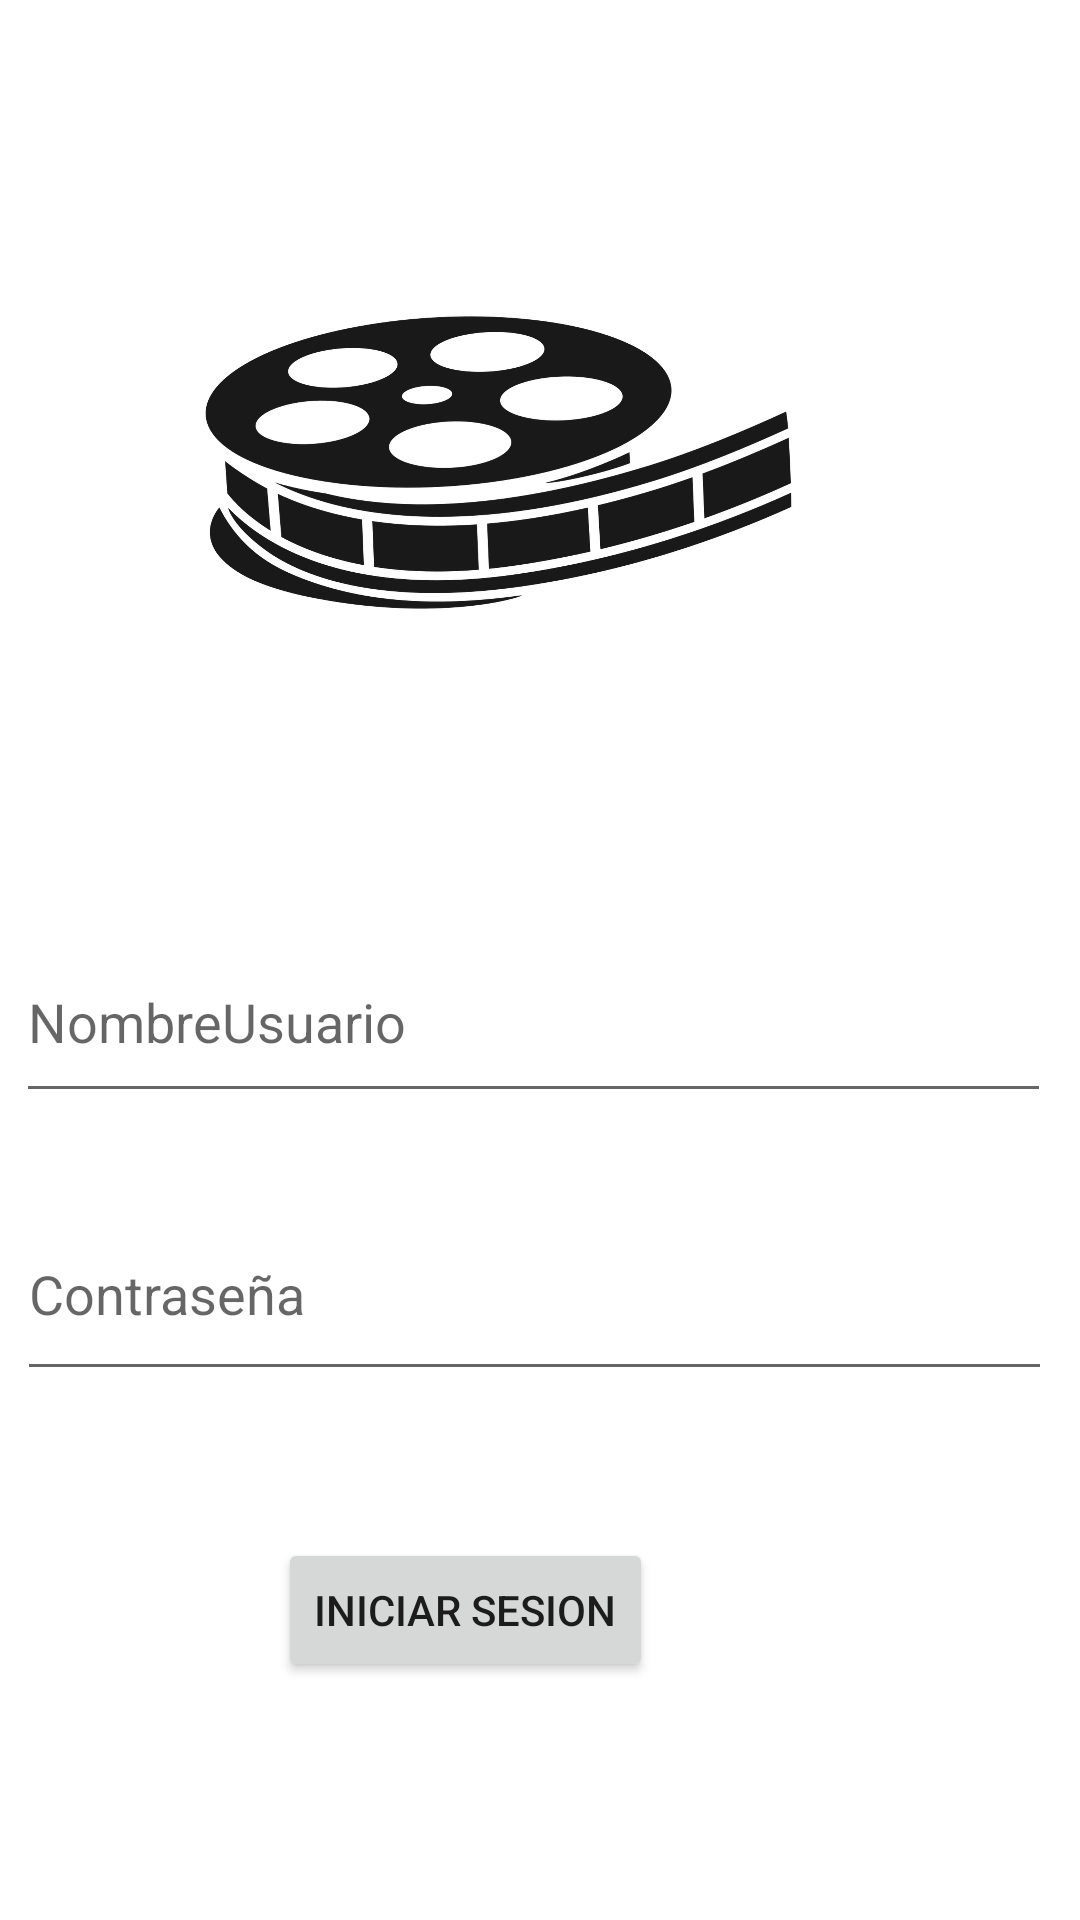

Produce the Android XML layout that renders to this screen, including the resource entries it uses.
<!-- AndroidManifest.xml: application theme Theme.MOCA -->
<!-- res/layout/activity_login.xml -->
<?xml version="1.0" encoding="utf-8"?>
<androidx.constraintlayout.widget.ConstraintLayout xmlns:android="http://schemas.android.com/apk/res/android"
    xmlns:app="http://schemas.android.com/apk/res-auto"
    xmlns:tools="http://schemas.android.com/tools"
    android:layout_width="match_parent"
    android:layout_height="match_parent"
    tools:context=".Login">
    <EditText
        android:id="@+id/ettnombreusuario"
        android:layout_width="345dp"
        android:layout_height="64dp"
        android:ems="10"
        android:hint="NombreUsuario"
        android:inputType="textPersonName"
        app:layout_constraintBottom_toBottomOf="parent"
        app:layout_constraintEnd_toEndOf="parent"
        app:layout_constraintHorizontal_bias="0.346"
        app:layout_constraintStart_toStartOf="parent"
        app:layout_constraintTop_toTopOf="parent"
        app:layout_constraintVertical_bias="0.533" />
    <EditText
        android:id="@+id/ettpass"
        android:layout_width="345dp"
        android:layout_height="68dp"
        android:ems="10"
        android:hint="Contraseña"
        android:inputType="textPassword"
        app:layout_constraintBottom_toBottomOf="parent"
        app:layout_constraintEnd_toEndOf="parent"
        app:layout_constraintHorizontal_bias="0.377"
        app:layout_constraintStart_toStartOf="parent"
        app:layout_constraintTop_toTopOf="parent"
        app:layout_constraintVertical_bias="0.692" />
    <ImageView
        android:id="@+id/imageView2"
        android:layout_width="275dp"
        android:layout_height="213dp"
        app:layout_constraintBottom_toBottomOf="parent"
        app:layout_constraintEnd_toEndOf="parent"
        app:layout_constraintHorizontal_bias="0.338"
        app:layout_constraintStart_toStartOf="parent"
        app:layout_constraintTop_toTopOf="parent"
        app:layout_constraintVertical_bias="0.112"
        app:srcCompat="@drawable/rollo" />
    <Button
        android:id="@+id/button5"
        android:layout_width="wrap_content"
        android:layout_height="wrap_content"
        android:text="Iniciar Sesion"
        android:onClick="IniciarSesion"
        app:layout_constraintBottom_toBottomOf="parent"
        app:layout_constraintEnd_toEndOf="parent"
        app:layout_constraintHorizontal_bias="0.394"
        app:layout_constraintStart_toStartOf="parent"
        app:layout_constraintTop_toTopOf="parent"
        app:layout_constraintVertical_bias="0.866" />
</androidx.constraintlayout.widget.ConstraintLayout>
<!-- resources referenced by this layout -->
<resources>
  <!-- drawable rollo: png bitmap (drawable-v24, 431981 bytes) -->
  <style name="Theme.MOCA" parent="Theme.MaterialComponents.DayNight.NoActionBar">
          
          <item name="colorPrimary">@color/purple_500</item>
          <item name="colorPrimaryVariant">@color/purple_700</item>
          <item name="colorOnPrimary">@color/white</item>
          
          <item name="colorSecondary">@color/teal_200</item>
          <item name="colorSecondaryVariant">@color/teal_700</item>
          <item name="colorOnSecondary">@color/black</item>
          
          <item name="android:statusBarColor" tools:targetApi="l">?attr/colorPrimaryVariant</item>
          
      </style>
  <!-- not gathered from this repository: default colours our renderer supplied (Android Studio template values) -->
  <color name="purple_500">#FF6200EE</color>
  <color name="purple_700">#FF3700B3</color>
  <color name="teal_200">#FF03DAC5</color>
  <color name="teal_700">#FF018786</color>
  <color name="black">#FF000000</color>
  <color name="white">#FFFFFFFF</color>
</resources>
